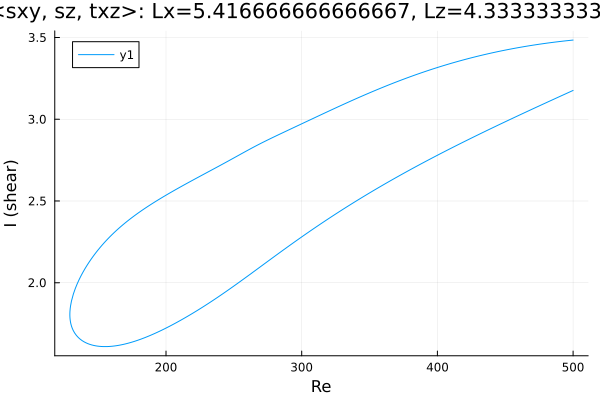

The file beside this chart, header and first rows:
Re, shear
500.0, 3.176
498.6, 3.171
497.2, 3.166
495.8, 3.16
494.4, 3.155
493, 3.15
491.5, 3.144
490.1, 3.139
488.7, 3.134
487.3, 3.128
485.9, 3.123
484.5, 3.118
483.1, 3.112
481.6, 3.107
480.2, 3.101
478.8, 3.096
477.4, 3.091
476, 3.085
474.6, 3.08
473.2, 3.074
471.8, 3.069
470.3, 3.064
468.9, 3.058
467.5, 3.053
466.1, 3.047
464.7, 3.042
463.3, 3.036
461.9, 3.031
460.4, 3.025
459, 3.02
457.6, 3.014
456.2, 3.009
454.8, 3.003
453.4, 2.998
452, 2.992
450.5, 2.987
449.1, 2.981
447.7, 2.976
446.3, 2.97
444.9, 2.964
443.5, 2.959
442.1, 2.953
440.6, 2.948
439.2, 2.942
437.8, 2.936
436.4, 2.931
435, 2.925
433.6, 2.919
432.2, 2.914
430.7, 2.908
429.3, 2.902
427.9, 2.896
426.5, 2.891
425.1, 2.885
423.7, 2.879
422.3, 2.873
420.8, 2.867
419.4, 2.862
418, 2.856
416.6, 2.85
... 532 more rows
